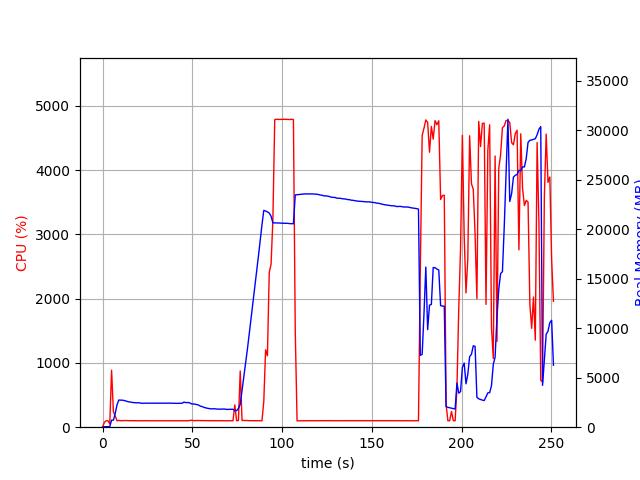

Data behind this chart, as committed beside it:
elapsed_time, nproc, cpu, mem_real, mem_virtual
3.314018249511719e-05, 1, 0.0, 5.484, 2723
1.007, 1, 74.5, 49.63, 645.4
2.015, 1, 100.2, 49.63, 645.4
3.022, 1, 99.3, 49.63, 645.4
4.029, 2, 51.7, 68.53, 184.7
5.037, 1, 886.0, 710.6, 4697
6.045, 1, 242.1, 707.8, 4711
7.051, 1, 175.8, 1377, 5509
8.059, 1, 100.2, 2258, 6503
9.067, 1, 105.2, 2745, 7447
10.07, 1, 101.2, 2740, 7607
11.08, 1, 100.3, 2728, 7607
12.09, 1, 104.2, 2696, 7607
13.1, 1, 102.3, 2639, 7607
14.11, 1, 103.0, 2585, 7607
15.12, 1, 101.0, 2549, 7607
16.13, 1, 101.1, 2519, 7607
17.14, 1, 101.0, 2488, 7607
18.14, 1, 100.1, 2473, 7607
19.15, 1, 101.1, 2461, 7607
20.16, 1, 99.1, 2475, 7607
21.17, 1, 101.0, 2438, 7607
22.18, 1, 99.0, 2418, 7607
23.19, 1, 101.0, 2427, 7607
24.2, 1, 99.9, 2427, 7607
25.21, 1, 100.1, 2429, 7607
26.22, 1, 100.1, 2429, 7607
27.23, 1, 100.1, 2429, 7607
28.24, 1, 99.0, 2428, 7607
29.25, 1, 100.1, 2428, 7607
30.26, 1, 100.1, 2426, 7607
31.27, 1, 100.1, 2426, 7607
32.28, 1, 100.0, 2426, 7607
33.29, 1, 99.1, 2428, 7607
34.3, 1, 100.1, 2430, 7607
35.31, 1, 100.1, 2432, 7607
36.31, 1, 100.1, 2432, 7607
37.32, 1, 100.1, 2432, 7607
38.33, 1, 100.1, 2425, 7607
39.34, 1, 100.0, 2425, 7607
40.35, 1, 101.0, 2417, 7607
41.36, 1, 100.1, 2411, 7607
42.37, 1, 101.1, 2417, 7607
43.38, 1, 100.0, 2413, 7607
44.39, 1, 100.0, 2423, 7607
45.4, 1, 100.0, 2539, 7607
46.41, 1, 100.1, 2481, 7809
47.42, 1, 100.0, 2493, 7809
48.43, 1, 103.9, 2479, 7809
49.44, 1, 107.9, 2362, 7809
50.45, 1, 102.9, 2350, 7809
51.46, 1, 102.0, 2331, 7809
52.47, 1, 104.1, 2290, 7809
53.48, 1, 103.0, 2242, 7809
54.49, 1, 102.9, 2128, 7809
55.5, 1, 103.0, 2083, 7809
56.51, 1, 101.9, 2002, 7809
57.52, 1, 102.0, 1952, 7809
58.53, 1, 101.0, 1908, 7809
59.54, 1, 101.1, 1875, 7809
... 189 more rows
